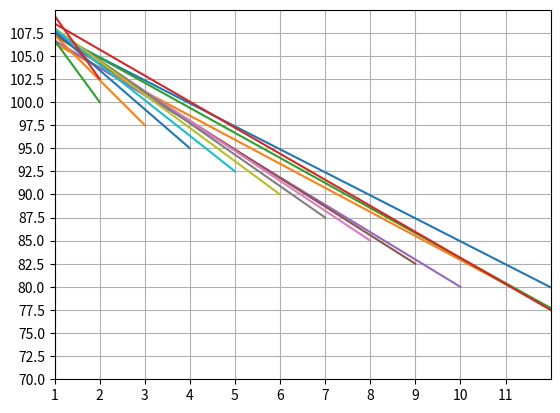

This figure's Python source:
import numpy
import math
import matplotlib.pyplot as plt
import numpy as np


def compute1RM(weight, reps):
    if reps == 1:
        return weight
    return weight * (1 + 1 * reps / 30)


def computeXRM(one_rm, reps=None, weight=None):
    if reps == 1:
        return one_rm
    if weight:
        return (one_rm - weight) / weight * 30.
    elif reps:
        return one_rm / (1 + 1 * reps / 30.)
    else:
        raise AttributeError("select reps or weight")


weight = 90
reps = 5
reps_min = 4
reps_max = 12
weight_incr = 2.5
weight_range_down = 20
weight_range_up = 20

print(f"{weight}x{reps} :")
one_rm = compute1RM(weight, reps)
print(f"{weight}x{reps} : {one_rm}")
one_rm_incr = 1
one_rm_goal = one_rm+one_rm_incr

for test_weight in numpy.arange(weight - weight_range_down, weight + weight_range_up + weight_incr, weight_incr):
    if test_weight > one_rm_goal:
        break
    float_rep = computeXRM(one_rm_goal, weight=test_weight)
    int_rep = math.ceil(float_rep)
    one_rm_candidate = compute1RM(test_weight, int_rep)
    print(f"{int_rep}\tx{test_weight}kg : {compute1RM(test_weight, int_rep)}kg")
    plt.plot([int_rep, 1],[test_weight, one_rm_candidate])

plt.xticks(np.arange(1, reps_max, 1))
plt.xlim(1, reps_max)
plt.yticks(np.arange(weight - weight_range_down, weight + weight_range_up, 2.5))
plt.ylim(weight - weight_range_down, weight + weight_range_up)
plt.grid(axis='both')
plt.show()